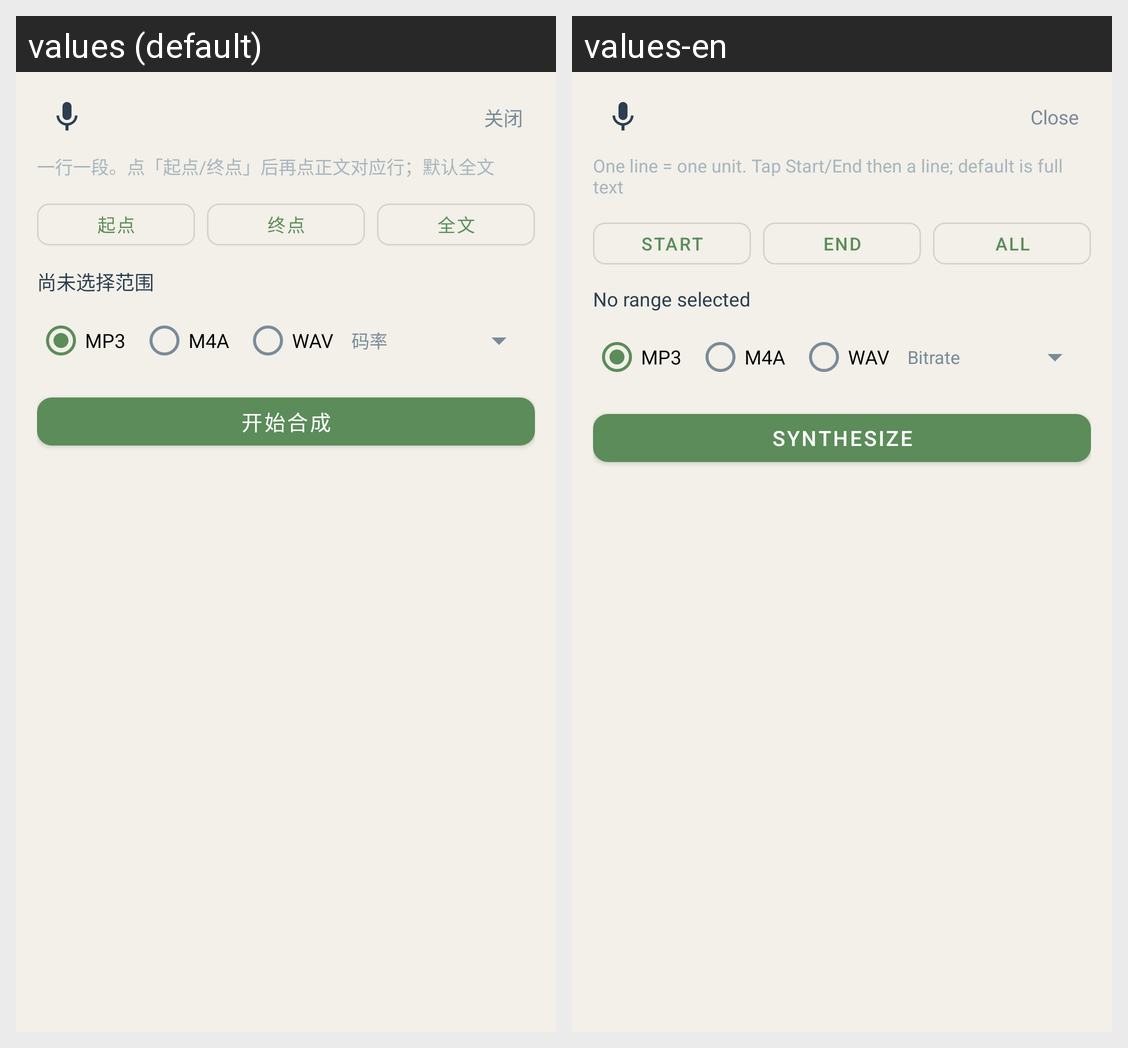

Strings drawn on this Android screen and how each of the app's shown locales translates them:
Android screen res/layout/panel_tts_export.xml rendered under 2 locales, left to right: values (default), values-en. Device: Nexus 5 (rendered at 1080×1920; each locale shown at half size, 540×960, under a caption strip naming it); theme Theme.WhjReader.
Strings drawn on this screen, with the default value and each locale's value (text and hints the layout hard-codes, and strings that could not be matched under every locale, appear in the picture but are not listed):

close
  values: 关闭
  values-en: Close

tts_export_hint
  values: 一行一段。点「起点/终点」后再点正文对应行；默认全文
  values-en: One line = one unit. Tap Start/End then a line; default is full text

tts_export_pick_start
  values: 起点
  values-en: Start

tts_export_pick_end
  values: 终点
  values-en: End

tts_export_pick_all
  values: 全文
  values-en: All

tts_export_range_none
  values: 尚未选择范围
  values-en: No range selected

tts_export_format_mp3
  values: MP3
  values-en: MP3

tts_export_format_m4a
  values: M4A
  values-en: M4A

tts_export_format_wav
  values: WAV
  values-en: WAV

tts_export_bitrate
  values: 码率
  values-en: Bitrate

tts_export_start
  values: 开始合成
  values-en: Synthesize
